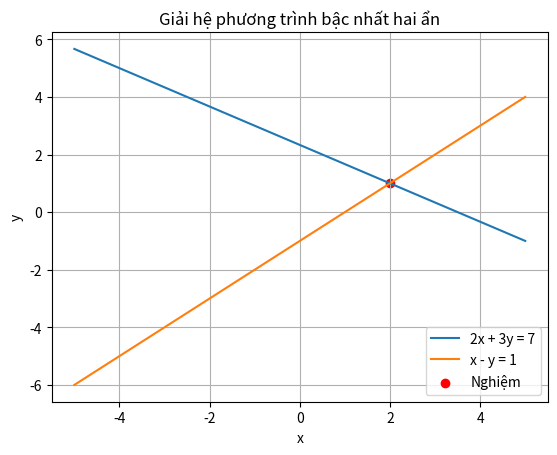

This chart was generated by the following Python code:
import numpy as np
import matplotlib.pyplot as plt
from scipy.linalg import solve

# Ma trận hệ số
A = np.array([[2, 3],
              [1, -1]])

# Ma trận cột các số hạng tự do
b = np.array([7, 1])

# Giải hệ phương trình
x = solve(A, b)
print("Nghiệm của hệ phương trình là:", x)

# Vẽ đồ thị
x_values = np.linspace(-5, 5, 100)
y1 = (7 - 2 * x_values) / 3
y2 = x_values - 1

plt.plot(x_values, y1, label='2x + 3y = 7')
plt.plot(x_values, y2, label='x - y = 1')
plt.scatter(x[0], x[1], color='red', label='Nghiệm')
plt.xlabel('x')
plt.ylabel('y')
plt.title('Giải hệ phương trình bậc nhất hai ẩn')
plt.legend()
plt.grid(True)
plt.show()